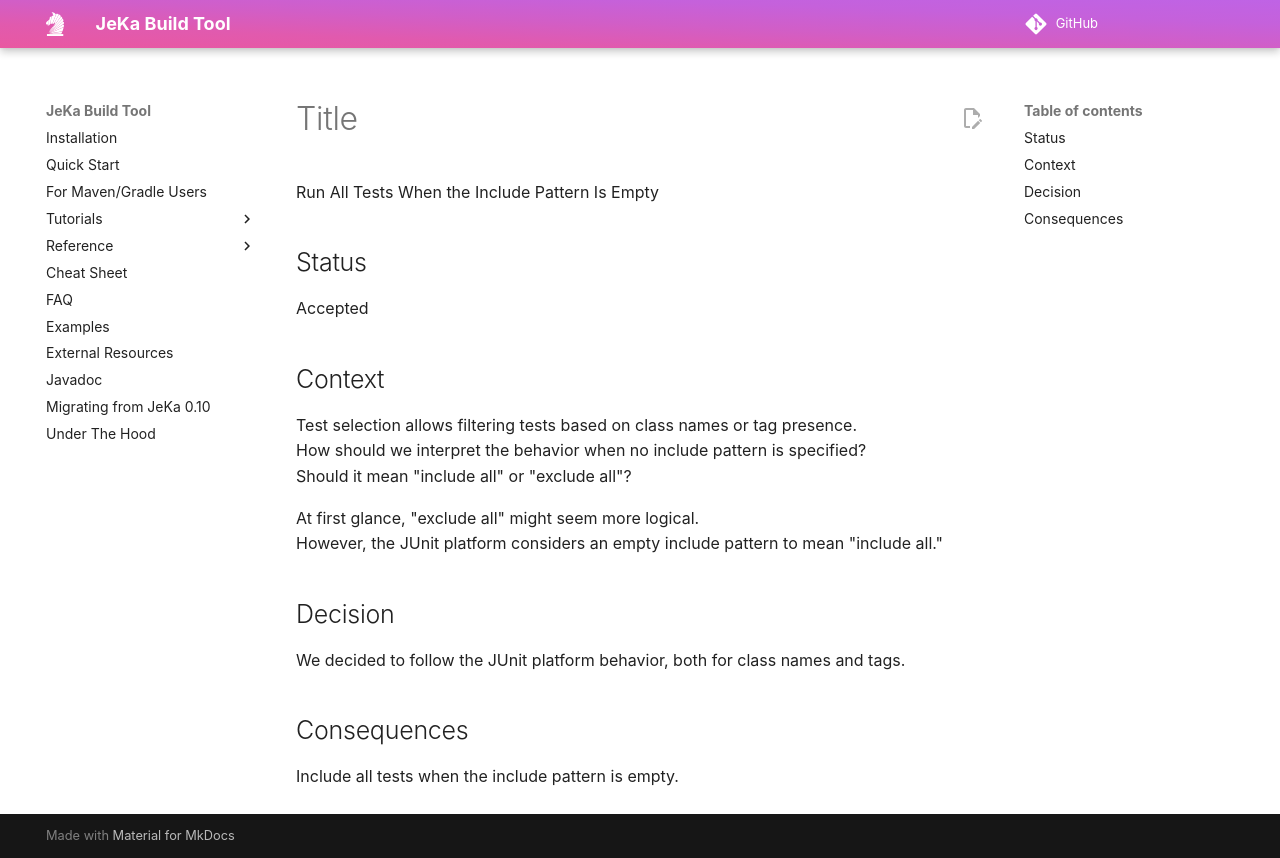

repository: jeka-dev/jeka · page: adrs/04-run-all-tests-on-empty-include-pattern/index.html · generator: mkdocs

# Title
Run All Tests When the Include Pattern Is Empty

## Status
Accepted

## Context
Test selection allows filtering tests based on class names or tag presence.  
How should we interpret the behavior when no include pattern is specified?  
Should it mean "include all" or "exclude all"?

At first glance, "exclude all" might seem more logical.  
However, the JUnit platform considers an empty include pattern to mean "include all."

## Decision
We decided to follow the JUnit platform behavior, both for class names and tags.

## Consequences
Include all tests when the include pattern is empty.
